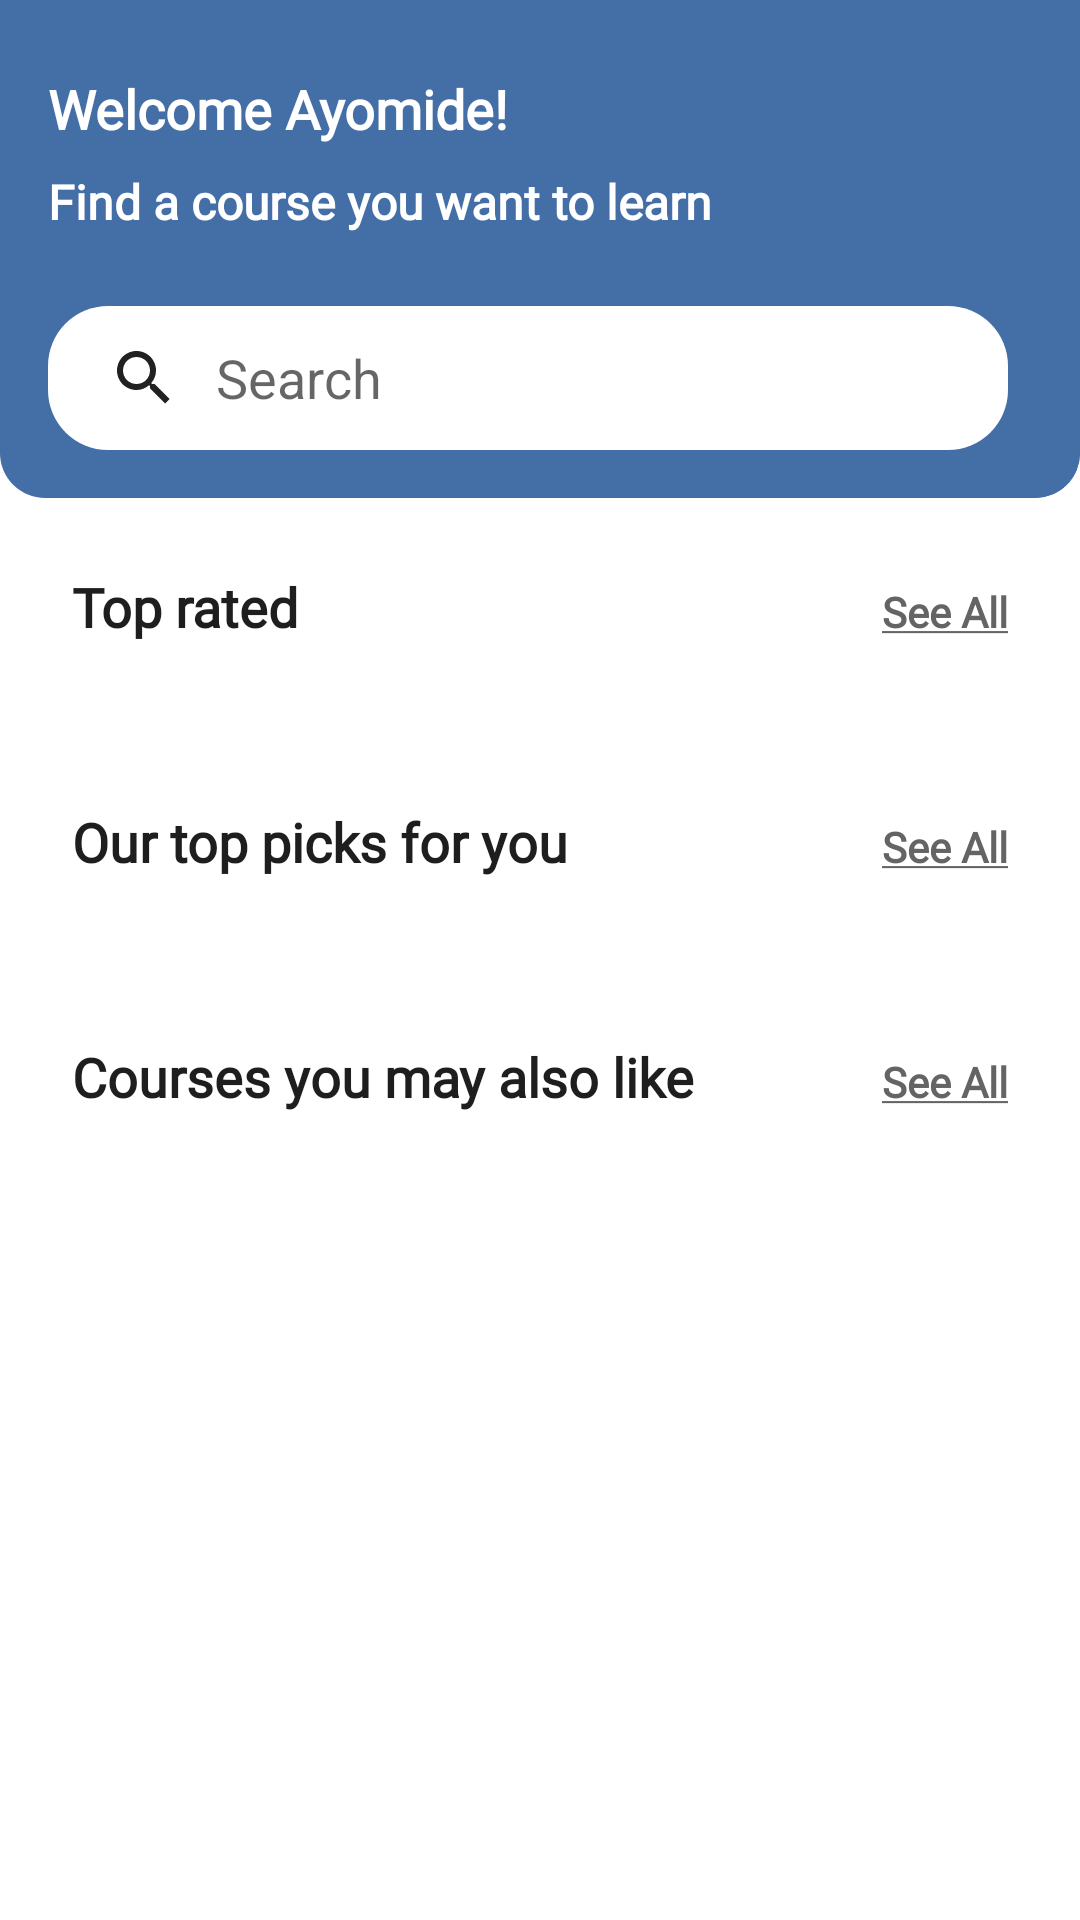

Here is an Android app screen rendered from its layout file. Give the layout XML and the strings, colors and styles it references.
<!-- AndroidManifest.xml: application theme Theme.UFC -->
<!-- res/layout/fragment_explore.xml -->
<?xml version="1.0" encoding="utf-8"?>
<androidx.constraintlayout.widget.ConstraintLayout xmlns:android="http://schemas.android.com/apk/res/android"
    xmlns:app="http://schemas.android.com/apk/res-auto"
    xmlns:tools="http://schemas.android.com/tools"
    android:layout_width="match_parent"
    android:layout_height="match_parent"
    tools:context=".features.explore.ExploreFragment">

    <Toolbar
        android:id="@+id/toolbar"
        android:layout_width="match_parent"
        android:layout_height="wrap_content"
        android:background="@drawable/curved_toolbar_profile"
        android:minHeight="?attr/actionBarSize"
        android:theme="?attr/actionBarTheme"
        app:layout_constraintEnd_toEndOf="parent"
        app:layout_constraintStart_toStartOf="parent"
        app:layout_constraintTop_toTopOf="parent">

        <androidx.constraintlayout.widget.ConstraintLayout
            android:id="@+id/tool_bar"
            android:layout_width="match_parent"
            android:layout_height="wrap_content"
            android:background="@drawable/curved_toolbar_profile"
            android:minHeight="?attr/actionBarSize"
            android:theme="?attr/actionBarTheme"
            app:layout_constraintEnd_toEndOf="parent"
            app:layout_constraintStart_toStartOf="parent"
            app:layout_constraintTop_toTopOf="parent">

            <TextView
                android:id="@+id/welcome"
                android:layout_width="wrap_content"
                android:layout_height="wrap_content"
                android:layout_marginTop="@dimen/margin_24"
                android:text="Welcome Ayomide!"
                android:textColor="@color/white"
                android:textSize="@dimen/text_18"
                android:textStyle="bold"
                android:fontFamily="@font/epilogue_regular"
                app:layout_constraintStart_toStartOf="parent"
                app:layout_constraintTop_toTopOf="parent"/>

            <TextView
                android:id="@+id/find"
                android:layout_width="wrap_content"
                android:layout_height="wrap_content"
                android:layout_marginTop="@dimen/margin_8"
                android:text="@string/find_a_course"
                android:textColor="@color/white"
                android:textSize="@dimen/text_16"
                android:textStyle="bold"
                android:fontFamily="@font/epilogue_regular"
                app:layout_constraintStart_toStartOf="@+id/welcome"
                app:layout_constraintTop_toBottomOf="@+id/welcome"/>

            <SearchView
                android:id="@+id/searchView"
                android:layout_width="match_parent"
                android:layout_height="wrap_content"
                android:queryHint="Search"
                android:iconifiedByDefault="false"
                android:layout_marginEnd="24dp"
                android:layout_marginTop="@dimen/margin_24"
                android:layout_marginBottom="@dimen/margin_16"
                android:backgroundTint="@color/white"
                android:background="@drawable/searchview_background"
                android:queryBackground="@android:color/transparent"
                app:layout_constraintTop_toBottomOf="@id/find"
                app:layout_constraintBottom_toBottomOf="parent"
                app:layout_constraintStart_toStartOf="parent" />
















        </androidx.constraintlayout.widget.ConstraintLayout>

    </Toolbar>

    <androidx.core.widget.NestedScrollView
        android:layout_width="match_parent"
        android:layout_height="0dp"
        app:layout_constraintBottom_toBottomOf="parent"
        app:layout_constraintEnd_toEndOf="parent"
        app:layout_constraintStart_toStartOf="parent"
        app:layout_constraintTop_toBottomOf="@id/toolbar">

        <androidx.constraintlayout.widget.ConstraintLayout
            android:layout_width="match_parent"
            android:layout_height="match_parent">


            <TextView
                android:id="@+id/top_rated"
                android:layout_width="wrap_content"
                android:layout_height="wrap_content"
                android:layout_margin="@dimen/margin_24"
                android:text="@string/top_rated"
                android:textColor="@color/colorPrimaryText"
                android:textSize="@dimen/text_18"
                android:textStyle="bold"
                android:fontFamily="@font/epilogue_regular"
                app:layout_constraintStart_toStartOf="parent"
                app:layout_constraintTop_toTopOf="parent"/>

            <TextView
                android:id="@+id/see_all_rated"
                android:layout_width="wrap_content"
                android:layout_height="wrap_content"
                android:layout_margin="@dimen/margin_24"
                android:fontFamily="@font/epilogue_regular"
                android:text="@string/see_all"
                android:textColor="@color/colorTextAlt"
                android:textSize="@dimen/text_14"
                android:textStyle="bold"
                app:layout_constraintBaseline_toBaselineOf="@+id/top_rated"
                app:layout_constraintEnd_toEndOf="parent"
                app:layout_constraintTop_toTopOf="parent" />

            <androidx.recyclerview.widget.RecyclerView
                android:id="@+id/top_rated_rv"
                android:layout_width="match_parent"
                android:layout_height="0dp"
                android:orientation="horizontal"
                android:paddingStart="@dimen/padding_12"
                android:paddingBottom="@dimen/md"
                android:paddingEnd="@dimen/padding_12"
                android:layout_marginBottom="@dimen/margin_24"
                app:layout_constraintEnd_toEndOf="parent"
                app:layoutManager="androidx.recyclerview.widget.LinearLayoutManager"
                app:layout_constraintStart_toStartOf="parent"
                app:layout_constraintTop_toBottomOf="@+id/top_rated" />


            <TextView
                android:id="@+id/top_picks"
                android:layout_width="wrap_content"
                android:layout_height="wrap_content"
                android:layout_margin="@dimen/margin_24"
                android:text="@string/our_top_picks_for_you"
                android:textColor="@color/colorPrimaryText"
                android:textSize="@dimen/text_18"
                android:textStyle="bold"
                android:fontFamily="@font/epilogue_regular"
                app:layout_constraintStart_toStartOf="parent"
                app:layout_constraintTop_toBottomOf="@id/top_rated_rv"/>

            <TextView
                android:id="@+id/see_all_picks"
                android:layout_width="wrap_content"
                android:layout_height="wrap_content"
                android:layout_margin="@dimen/margin_24"
                android:fontFamily="@font/epilogue_regular"
                android:text="@string/see_all"
                android:textColor="@color/colorTextAlt"
                android:textSize="@dimen/text_14"
                android:textStyle="bold"
                app:layout_constraintBaseline_toBaselineOf="@+id/top_picks"
                app:layout_constraintEnd_toEndOf="parent" />

            <androidx.recyclerview.widget.RecyclerView
                android:id="@+id/top_picks_rv"
                android:layout_width="match_parent"
                android:layout_height="0dp"
                android:paddingStart="@dimen/padding_12"
                android:paddingBottom="@dimen/md"
                android:paddingEnd="@dimen/padding_12"
                android:layout_marginBottom="@dimen/margin_32"
                app:layout_constraintEnd_toEndOf="parent"
                app:layoutManager="androidx.recyclerview.widget.LinearLayoutManager"
                app:layout_constraintStart_toStartOf="parent"
                app:layout_constraintTop_toBottomOf="@+id/top_picks" />


            <TextView
                android:id="@+id/also_like"
                android:layout_width="wrap_content"
                android:layout_height="wrap_content"
                android:layout_margin="@dimen/margin_24"
                android:text="@string/courses_you_may_also_like"
                android:textColor="@color/colorPrimaryText"
                android:textSize="@dimen/text_18"
                android:textStyle="bold"
                android:fontFamily="@font/epilogue_regular"
                app:layout_constraintStart_toStartOf="parent"
                app:layout_constraintTop_toBottomOf="@id/top_picks_rv"/>

            <TextView
                android:id="@+id/see_all_also"
                android:layout_width="wrap_content"
                android:layout_height="wrap_content"
                android:layout_margin="@dimen/margin_24"
                android:fontFamily="@font/epilogue_regular"
                android:text="@string/see_all"
                android:textColor="@color/colorTextAlt"
                android:textSize="@dimen/text_14"
                android:textStyle="bold"
                app:layout_constraintBaseline_toBaselineOf="@+id/also_like"
                app:layout_constraintEnd_toEndOf="parent" />

            <androidx.recyclerview.widget.RecyclerView
                android:id="@+id/also_rv"
                android:layout_width="match_parent"
                android:layout_height="wrap_content"
                android:paddingStart="@dimen/padding_12"
                android:paddingBottom="@dimen/md"
                android:paddingEnd="@dimen/padding_12"
                android:layout_marginBottom="@dimen/margin_24"
                app:layoutManager="androidx.recyclerview.widget.LinearLayoutManager"
                app:layout_constraintEnd_toEndOf="parent"
                app:layout_constraintStart_toStartOf="parent"
                app:layout_constraintBottom_toBottomOf="parent"
                app:layout_constraintTop_toBottomOf="@+id/also_like"/>
        </androidx.constraintlayout.widget.ConstraintLayout>
    </androidx.core.widget.NestedScrollView>

</androidx.constraintlayout.widget.ConstraintLayout>
<!-- resources referenced by this layout -->
<resources>
  <color name="colorPrimaryText">#1E1E1E</color>
  <color name="colorTextAlt">#646464</color>
  <color name="white">#FFFFFFFF</color>
  <dimen name="margin_16">16dp</dimen>
  <dimen name="margin_24">24dp</dimen>
  <dimen name="margin_32">32dp</dimen>
  <dimen name="margin_8">8dp</dimen>
  <dimen name="md">30dp</dimen>
  <dimen name="padding_12">12dp</dimen>
  <dimen name="text_14">14sp</dimen>
  <dimen name="text_16">16sp</dimen>
  <dimen name="text_18">18sp</dimen>
  <!-- drawable curved_toolbar_profile (drawable) -->
  <?xml version="1.0" encoding="utf-8"?>
  <layer-list xmlns:android="http://schemas.android.com/apk/res/android">
      <item>
  
          <shape android:shape="rectangle">
              <solid android:color="@color/colorPrimary" />
  
              <corners
                  android:bottomRightRadius="@dimen/corners_15"
                  android:bottomLeftRadius="@dimen/corners_15"/>
          </shape>
  
      </item>
  </layer-list>
  <!-- drawable custom_filter_btn (drawable) -->
  <?xml version="1.0" encoding="utf-8"?>
  <shape xmlns:android="http://schemas.android.com/apk/res/android" android:shape="rectangle">
  
      <solid android:color="@color/white"/>
      <corners android:radius="20dp"/>
      <size android:width="20dp"
          android:height="20dp"/>
  
  </shape>
  <!-- drawable ic_filter (drawable) -->
  <vector xmlns:android="http://schemas.android.com/apk/res/android"
      android:width="16dp"
      android:height="18dp"
      android:viewportWidth="16"
      android:viewportHeight="18">
    <path
        android:pathData="M0.78,1.756L0.77,1.741L0.758,1.727C0.676,1.623 0.65,1.514 0.65,1.417C0.65,1.285 0.698,1.169 0.764,1.093C0.825,1.024 0.903,0.983 1.01,0.983H14.99C15.147,0.983 15.35,1.134 15.35,1.417V1.445L15.351,1.456C15.351,1.465 15.349,1.484 15.344,1.511C15.334,1.565 15.309,1.641 15.25,1.72C15.115,1.9 13.672,3.896 12.271,5.835C11.568,6.808 10.874,7.769 10.355,8.488L9.729,9.354L9.555,9.596L9.509,9.66L9.497,9.676L9.494,9.68L9.493,9.681L9.493,9.681C9.493,9.681 9.493,9.681 10.02,10.062L9.493,9.681L9.37,9.852V10.062V16.583C9.37,16.862 9.161,17.017 9.01,17.017H7C6.843,17.017 6.64,16.866 6.64,16.583V10.073V9.862L6.517,9.692L5.99,10.073C6.517,9.692 6.517,9.692 6.517,9.692L6.516,9.691L6.516,9.69L6.513,9.686L6.501,9.669L6.453,9.604L6.274,9.356L5.634,8.471L3.684,5.774L1.716,3.051L1.052,2.133L0.858,1.864L0.803,1.787L0.787,1.765L0.782,1.758L0.78,1.756C0.78,1.756 0.78,1.756 0.78,1.756C0.78,1.755 0.78,1.755 0.78,1.756Z"
        android:strokeWidth="1.3"
        android:fillColor="#00000000"
        android:strokeColor="#5A5A5A"/>
  </vector>
  <!-- drawable searchview_background (drawable) -->
  <?xml version="1.0" encoding="utf-8"?>
  <shape xmlns:android="http://schemas.android.com/apk/res/android"
      android:shape="rectangle">
  
      <corners
          android:radius="@dimen/corners_20"/>
  
  </shape>
  <string name="courses_you_may_also_like">Courses you may also like</string>
  <string name="find_a_course">Find a course you want to learn</string>
  <string name="our_top_picks_for_you">Our top picks for you</string>
  <string name="previous">Previous</string>
  <string name="see_all"><u>See All</u></string>
  <string name="top_rated">Top rated</string>
  <style name="Theme.UFC" parent="Theme.MaterialComponents.Light.NoActionBar">
          
          <item name="colorPrimary">@color/colorPrimary</item>
          <item name="colorPrimaryVariant">@color/colorPrimaryDark</item>
          <item name="colorOnPrimary">@color/colorAccent</item>
          <item name="android:forceDarkAllowed" tools:targetApi="q"> false </item>
  
          
          <item name="android:statusBarColor">?attr/colorPrimaryVariant</item>
      </style>
  <color name="colorPrimary">#446EA6</color>
  <dimen name="corners_15">15dp</dimen>
  <dimen name="corners_20">20dp</dimen>
  <color name="colorPrimaryDark">#406AA1</color>
  <color name="colorAccent">#B24D41</color>
</resources>
